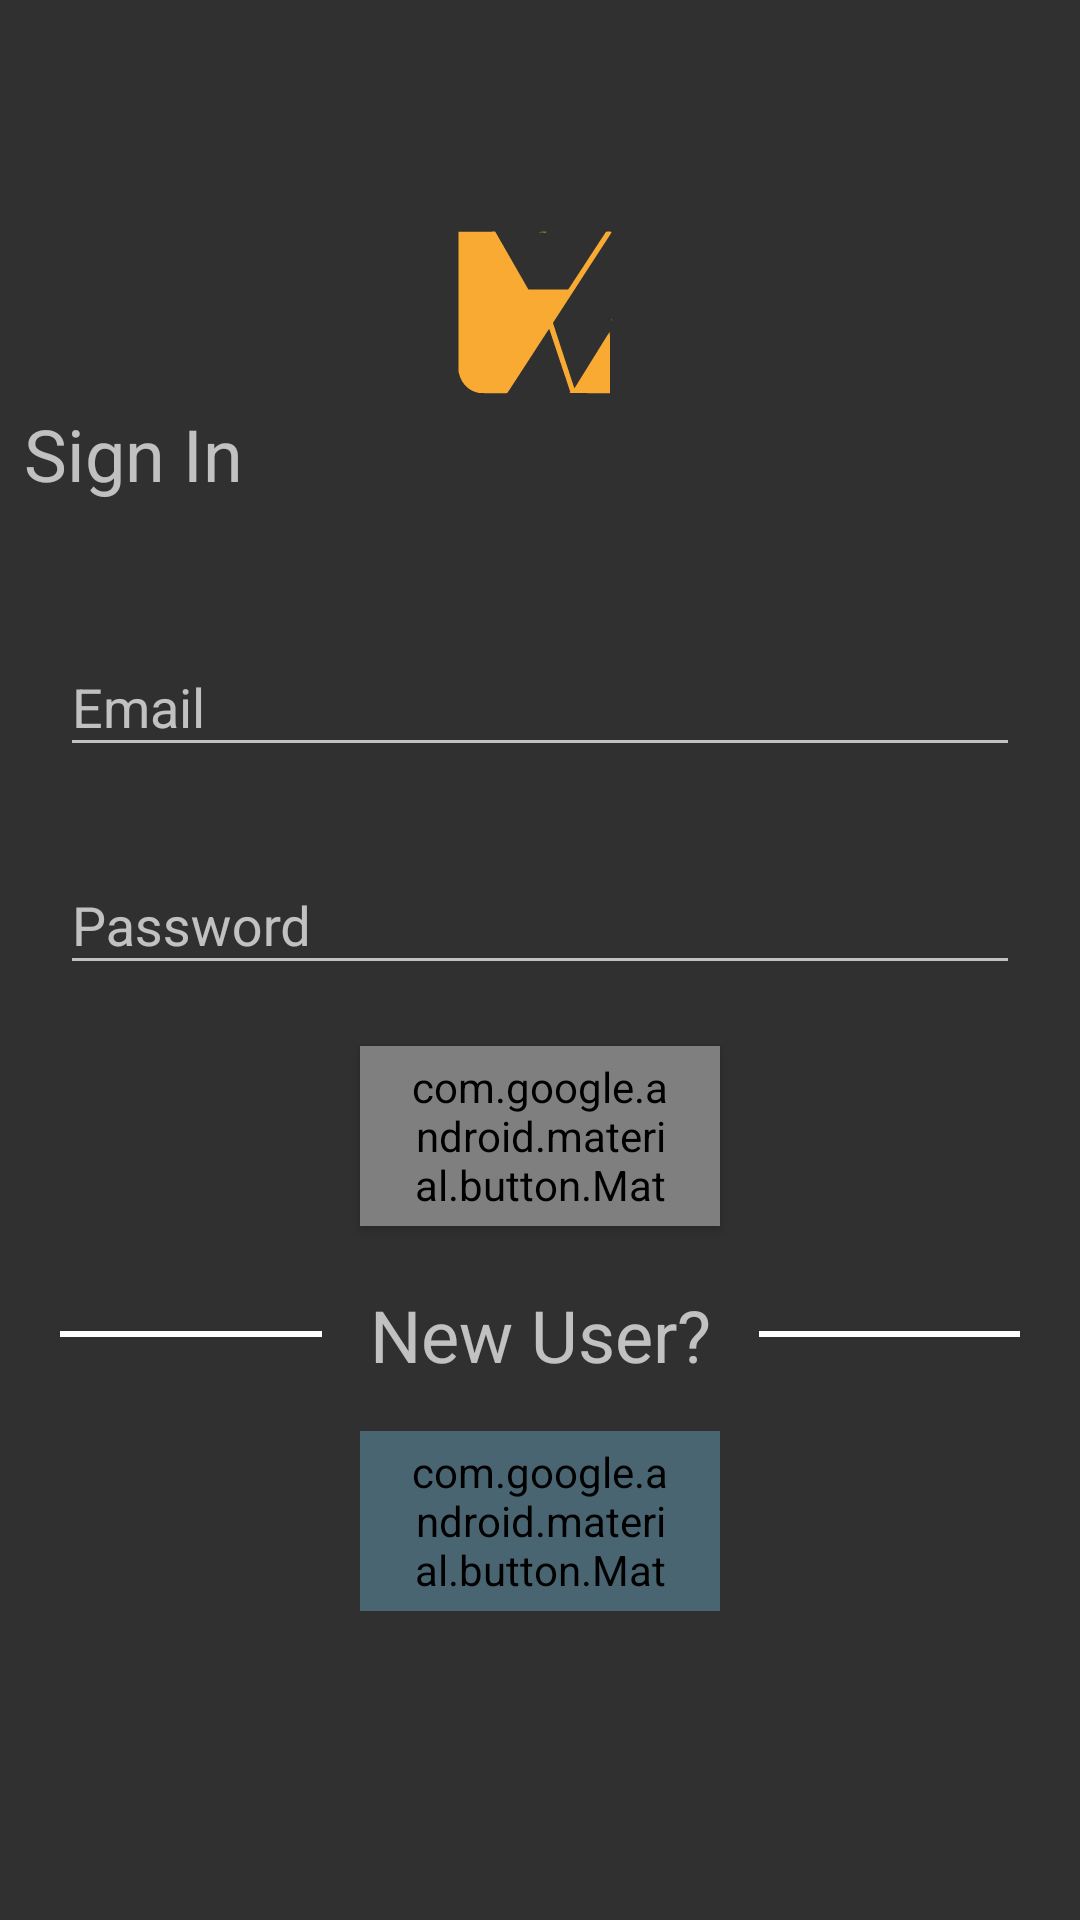

This screen was rendered from an Android layout file. Write that file and the resources it references.
<!-- AndroidManifest.xml: application theme AppTheme -->
<!-- res/layout/activity_main.xml -->
<?xml version="1.0" encoding="utf-8"?>
<LinearLayout xmlns:android="http://schemas.android.com/apk/res/android"
    android:id="@+id/linearViewSignin"
    xmlns:app="http://schemas.android.com/apk/res-auto"
    xmlns:tools="http://schemas.android.com/tools"
    android:layout_width="match_parent"
    android:layout_height="match_parent"
    android:orientation="vertical"
    android:gravity="center"
    android:padding="8dp"
    tools:context=".MainActivity">

    <ImageView
        android:layout_width="60dp"
        android:layout_height="60dp"
        android:src="@drawable/ic_logo"/>

    <LinearLayout
        android:layout_width="match_parent"
        android:layout_height="wrap_content"
        android:layout_marginBottom="24dp">

        <TextView
            android:layout_width="wrap_content"
            android:layout_height="wrap_content"
            android:textSize="24sp"
            android:text="@string/signin"
           />
    </LinearLayout>

    <LinearLayout
        android:layout_width="match_parent"
        android:layout_height="wrap_content"
        android:gravity="center"
        android:padding="12dp"
        android:orientation="vertical">

    <com.google.android.material.textfield.TextInputLayout
        android:id="@+id/textUsernameSignin"
        android:layout_width="match_parent"
        app:errorEnabled="true"
        app:errorTextAppearance="@style/error_appearance"
        android:layout_height="wrap_content">

        <com.google.android.material.textfield.TextInputEditText
            android:layout_width="match_parent"
            android:layout_height="wrap_content"
            android:inputType="textEmailAddress|textNoSuggestions"
            android:hint="@string/user"
            />

    </com.google.android.material.textfield.TextInputLayout>

    <com.google.android.material.textfield.TextInputLayout
        android:id="@+id/textPasswordSignin"
        android:layout_width="match_parent"
        app:errorEnabled="true"
        app:errorTextAppearance="@style/error_appearance"
        android:layout_height="wrap_content">

        <com.google.android.material.textfield.TextInputEditText
            android:layout_width="match_parent"
            android:layout_height="wrap_content"
            android:inputType="textPassword"
            android:hint="@string/pass"
            />

    </com.google.android.material.textfield.TextInputLayout>


    <com.google.android.material.button.MaterialButton
        android:id="@+id/btnSigninSignin"
        style="@style/Widget.MaterialComponents.Button"
        android:layout_width="120dp"
        android:layout_height="60dp"
        android:text="@string/signin"/>

    <LinearLayout
        android:layout_width="match_parent"
        android:layout_height="wrap_content"
        android:gravity="center"
        android:layout_marginTop="4dp">

        <View
            android:layout_width="120dp"
            android:layout_height="2dp"
            android:background="@color/material_white"/>
        <TextView
            android:layout_width="wrap_content"
            android:layout_height="wrap_content"
            android:textSize="24sp"
            android:text="@string/or"
            android:layout_margin="16dp"/>

        <View
            android:layout_width="120dp"
            android:layout_height="2dp"
            android:background="@color/material_white"/>

    </LinearLayout>

    <com.google.android.material.button.MaterialButton
        android:id="@+id/btnSignupSignin"
        style="@style/Widget.MaterialComponents.Button.UnelevatedButton"
        android:layout_width="120dp"
        android:layout_height="60dp"
        android:backgroundTint="@color/colorPrimaryLight"
        android:text="@string/signup"/>

    </LinearLayout>

    <ProgressBar
        android:id="@+id/progressBarsignin"
        android:visibility="invisible"
        android:theme="@style/LinearProgress"
        style="@style/Widget.AppCompat.ProgressBar.Horizontal"
        android:layout_width="match_parent"
        android:layout_height="wrap_content"
        android:indeterminate="true"/>
</LinearLayout>
<!-- resources referenced by this layout -->
<resources>
  <color name="colorPrimaryLight">#4A6572</color>
  <color name="material_white">#ffffffff</color>
  <!-- drawable ic_logo: vector/xml drawable (drawable, 2665 chars, omitted) -->
  <string name="or">New User?</string>
  <string name="pass">Password</string>
  <string name="signin">Sign In</string>
  <string name="signup">Sign Up</string>
  <string name="user">Email</string>
  <style name="LinearProgress" parent="Theme.AppCompat.Light">
          <item name="colorAccent">@color/colorAccent</item>
          <item name="android:progressBackgroundTint">@color/material_yellow100</item>
      </style>
  <style name="error_appearance" parent="@android:style/TextAppearance">
          <item name="android:textColor">@color/material_red400</item>
          <item name="android:textSize">12sp</item>
      </style>
  <style name="AppTheme" parent="Theme.AppCompat.NoActionBar">
          
          <item name="colorPrimary">@color/colorPrimary</item>
          <item name="colorPrimaryDark">@color/colorPrimaryDark</item>
          <item name="colorAccent">@color/colorAccent</item>
      </style>
  <color name="colorAccent">#F9AA33</color>
  <color name="material_yellow100">#fffff9c4</color>
  <color name="material_red400">#ffef5350</color>
  <color name="colorPrimary">#344955</color>
  <color name="colorPrimaryDark">#232F34</color>
</resources>
